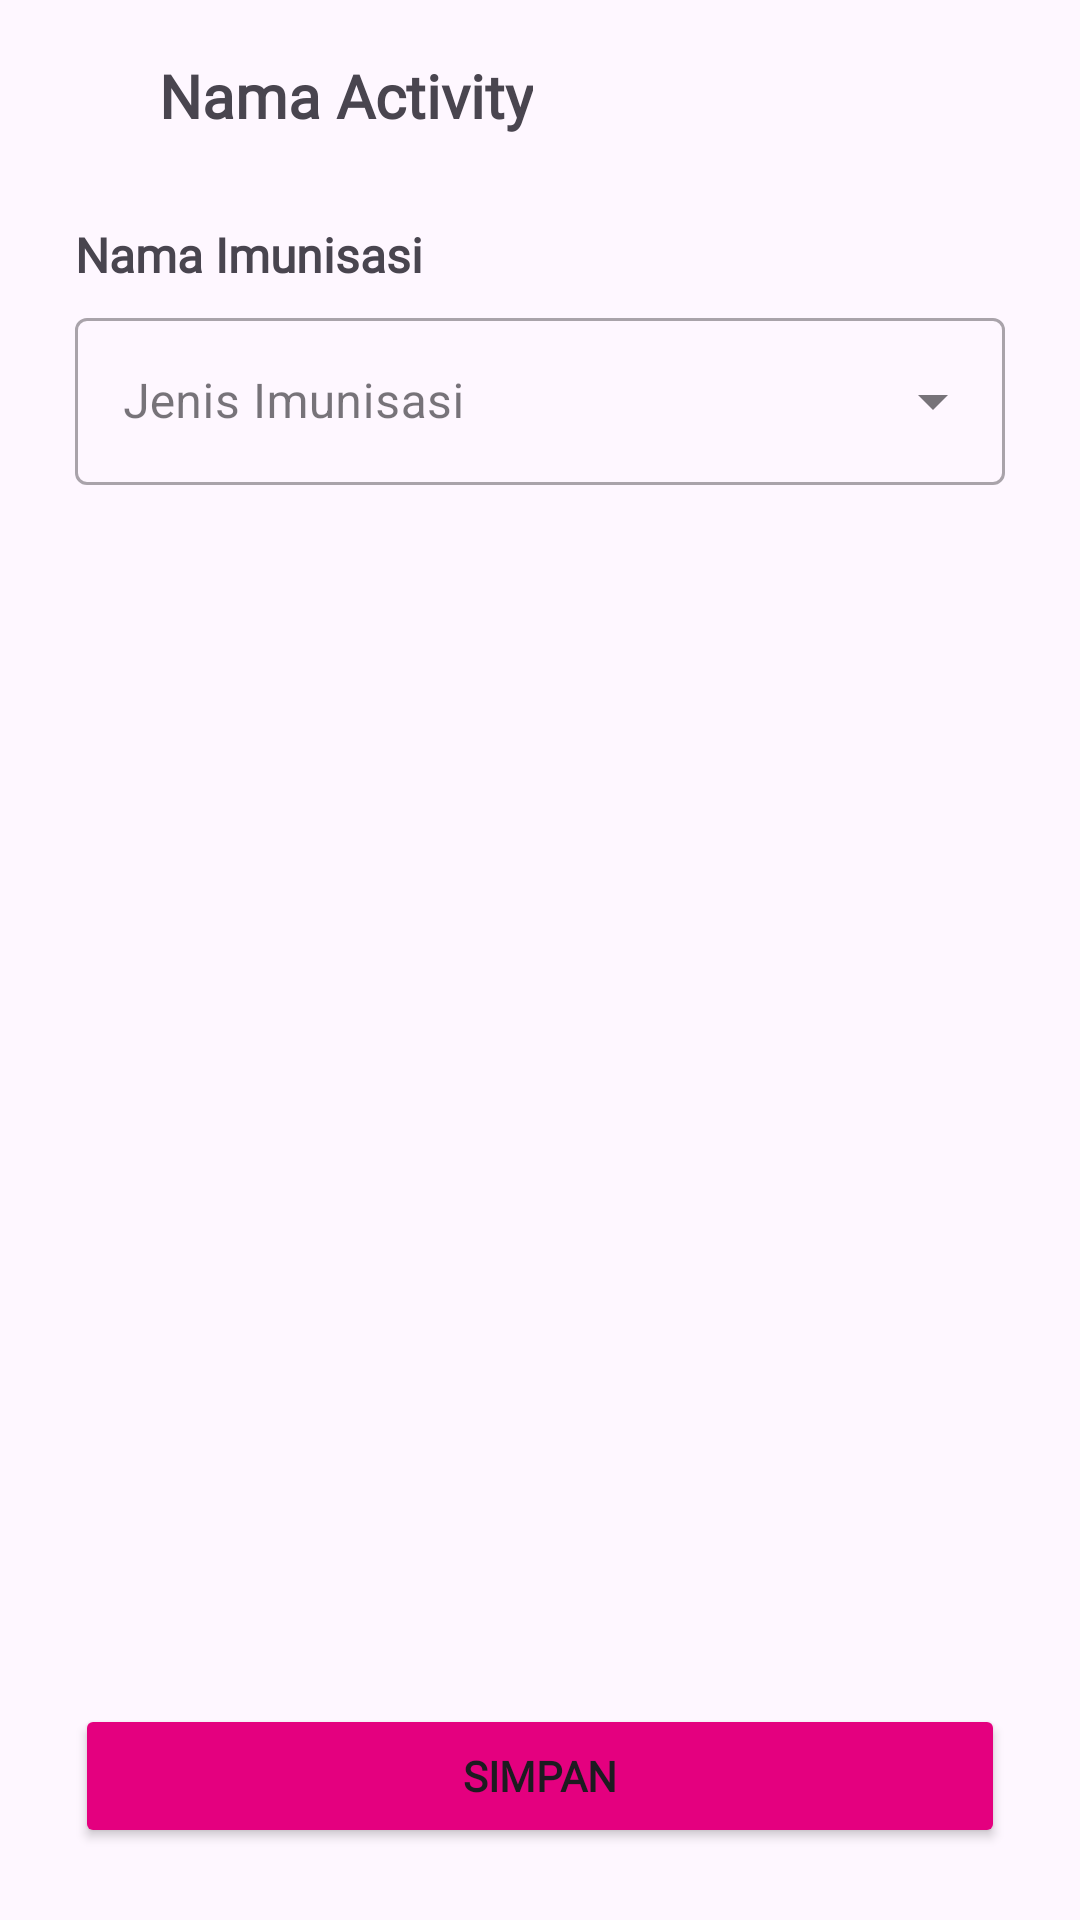

Android layout source for this screen:
<!-- AndroidManifest.xml: application theme Theme.ImunisasiKu -->
<!-- res/layout/activity_tambah_hari.xml -->
<?xml version="1.0" encoding="utf-8"?>
<androidx.constraintlayout.widget.ConstraintLayout xmlns:android="http://schemas.android.com/apk/res/android"
    xmlns:app="http://schemas.android.com/apk/res-auto"
    xmlns:tools="http://schemas.android.com/tools"
    android:layout_width="match_parent"
    android:layout_height="match_parent"
    tools:context=".admin.ui.jadwal.TambahHariActivity">

    <include
        android:id="@+id/include"
        layout="@layout/toolbar" />

    <LinearLayout
        android:id="@+id/linearLayout6"
        android:layout_width="match_parent"
        android:layout_height="wrap_content"
        android:layout_marginHorizontal="25dp"
        android:layout_marginTop="10dp"
        android:orientation="vertical"
        app:layout_constraintEnd_toEndOf="parent"
        app:layout_constraintStart_toStartOf="parent"
        app:layout_constraintTop_toBottomOf="@+id/include">

        <TextView
            android:id="@+id/textView17"
            android:layout_width="match_parent"
            android:layout_height="wrap_content"
            android:layout_marginBottom="5dp"
            android:fontFamily="@font/poppins_medium"
            android:text="Nama Imunisasi"
            android:textSize="16dp"
            android:textStyle="bold" />

        <com.google.android.material.textfield.TextInputLayout
            android:layout_width="match_parent"
            android:layout_height="match_parent"
            style="@style/Widget.MaterialComponents.TextInputLayout.OutlinedBox.ExposedDropdownMenu">

            <AutoCompleteTextView
                android:id="@+id/autoComplete"
                android:layout_width="match_parent"
                android:layout_height="wrap_content"
                android:hint="Jenis Imunisasi"
                android:inputType="none"/>
        </com.google.android.material.textfield.TextInputLayout>

    </LinearLayout>

    <LinearLayout
        android:id="@+id/linearLayout10"
        android:layout_width="match_parent"
        android:layout_height="wrap_content"
        android:layout_marginHorizontal="25dp"
        android:layout_marginTop="20dp"
        android:orientation="vertical"
        android:visibility="gone"
        app:layout_constraintEnd_toEndOf="parent"
        app:layout_constraintHorizontal_bias="0.021"
        app:layout_constraintStart_toStartOf="parent"
        app:layout_constraintTop_toBottomOf="@+id/linearLayout6">

        <TextView
            android:id="@+id/textView29"
            android:layout_width="wrap_content"
            android:layout_height="wrap_content"
            android:layout_marginBottom="10dp"
            android:fontFamily="@font/poppins_medium"
            android:text="Pilih Hari / Tanggal"
            android:textSize="16sp"
            android:textStyle="bold" />

        <LinearLayout
            android:id="@+id/layout_date_picker"
            android:layout_width="match_parent"
            android:layout_height="wrap_content"
            android:orientation="vertical">

            <LinearLayout
                android:id="@+id/pickDateInput"
                android:layout_width="match_parent"
                android:layout_height="50dp"
                android:layout_gravity="center_vertical"
                android:background="@drawable/style_spinner_input">

                <TextView
                    android:id="@+id/tv_pickupDate"
                    android:layout_width="match_parent"
                    android:layout_height="match_parent"
                    android:layout_marginStart="10dp"
                    android:fontFamily="@font/poppins_medium"
                    android:gravity="center_vertical"
                    android:hint=""
                    android:paddingStart="8dp"
                    android:paddingEnd="20dp"
                    android:textSize="15sp" />

            </LinearLayout>

        </LinearLayout>

    </LinearLayout>

    <LinearLayout
        android:id="@+id/layoutMinggu"
        android:layout_width="match_parent"
        android:layout_height="wrap_content"
        android:layout_marginHorizontal="25dp"
        android:layout_marginTop="20dp"
        android:orientation="vertical"
        android:visibility="gone"
        app:layout_constraintEnd_toEndOf="parent"
        app:layout_constraintStart_toStartOf="parent"
        app:layout_constraintTop_toBottomOf="@+id/linearLayout6">

        <TextView
            android:id="@+id/textView30"
            android:layout_width="wrap_content"
            android:layout_height="wrap_content"
            android:layout_marginTop="10dp"
            android:layout_marginBottom="10dp"
            android:fontFamily="@font/poppins_medium"
            android:text="Pilih Hari"
            android:textSize="16sp"
            android:textStyle="bold" />

        <CheckBox
            android:id="@+id/cb_senin2"
            android:layout_width="match_parent"
            android:layout_height="wrap_content"
            android:fontFamily="@font/poppins_medium"
            android:text="Senin" />

        <CheckBox
            android:id="@+id/cb_selasa2"
            android:layout_width="match_parent"
            android:layout_height="wrap_content"
            android:fontFamily="@font/poppins_medium"
            android:text="Selasa" />

        <CheckBox
            android:id="@+id/cb_rabu2"
            android:layout_width="match_parent"
            android:layout_height="wrap_content"
            android:fontFamily="@font/poppins_medium"
            android:text="Rabu" />

        <CheckBox
            android:id="@+id/cb_kamis2"
            android:layout_width="match_parent"
            android:layout_height="wrap_content"
            android:fontFamily="@font/poppins_medium"
            android:text="Kamis" />

        <CheckBox
            android:id="@+id/cb_jumat2"
            android:layout_width="match_parent"
            android:layout_height="wrap_content"
            android:fontFamily="@font/poppins_medium"
            android:text="Jum'at" />

        <CheckBox
            android:id="@+id/cb_sabtu2"
            android:layout_width="match_parent"
            android:layout_height="wrap_content"
            android:fontFamily="@font/poppins_medium"
            android:text="Sabtu" />

    </LinearLayout>

    <ProgressBar
        android:id="@+id/progress_bar"
        android:layout_width="30dp"
        android:layout_height="30dp"
        android:indeterminate="true"
        android:indeterminateTint="@color/dark_blue"
        android:visibility="gone"
        app:layout_constraintBottom_toBottomOf="@+id/button2"
        app:layout_constraintEnd_toEndOf="parent"
        app:layout_constraintStart_toStartOf="parent"
        app:layout_constraintTop_toTopOf="parent" />

    <Button
        android:id="@+id/button2"
        android:layout_width="match_parent"
        android:layout_height="48dp"
        android:layout_marginHorizontal="25dp"
        android:layout_marginBottom="24dp"
        android:backgroundTint="#E4007F"
        android:fontFamily="@font/poppins_medium"
        android:text="Simpan"
        android:textStyle="bold"
        app:layout_constraintBottom_toBottomOf="parent"
        app:layout_constraintEnd_toEndOf="parent"
        app:layout_constraintHorizontal_bias="1.0"
        app:layout_constraintStart_toStartOf="parent"
        app:layout_constraintVertical_bias="1.0" />
</androidx.constraintlayout.widget.ConstraintLayout>
<!-- res/layout/toolbar.xml (included above) -->
<?xml version="1.0" encoding="utf-8"?>
<Toolbar xmlns:android="http://schemas.android.com/apk/res/android"
    android:id="@+id/toolbar"
    android:layout_width="match_parent"
    android:layout_height="?actionBarSize"
    android:elevation="3dp"
    android:gravity="center_horizontal">

    <ImageButton
        android:id="@+id/btn_back"
        android:layout_width="wrap_content"
        android:layout_height="wrap_content"
        android:backgroundTint="#00FFFFFF"
        android:paddingStart="15dp"
        android:paddingEnd="8dp"
        android:src="@drawable/vector_back" />

    <TextView
        android:id="@+id/tv_toolbar"
        android:layout_width="wrap_content"
        android:layout_height="wrap_content"
        android:layout_marginStart="30dp"
        android:fontFamily="@font/poppins_medium"
        android:text="Nama Activity"
        android:textAlignment="center"
        android:textSize="20sp"
        android:textStyle="bold" />

</Toolbar>
<!-- resources referenced by this layout -->
<resources>
  <color name="dark_blue">#1D2089</color>
  <!-- drawable style_spinner_input: vector/xml drawable (drawable, 4231 chars, omitted) -->
  <style name="Theme.ImunisasiKu" parent="Base.Theme.ImunisasiKu" />
  <style name="Base.Theme.ImunisasiKu" parent="Theme.Material3.DayNight.NoActionBar">
          
          <item name="colorPrimary">@color/pink</item>
          <item name="android:statusBarColor">@color/black30</item>
      </style>
  <color name="pink">#E4007F</color>
  <color name="black30">#4D000000</color>
</resources>
